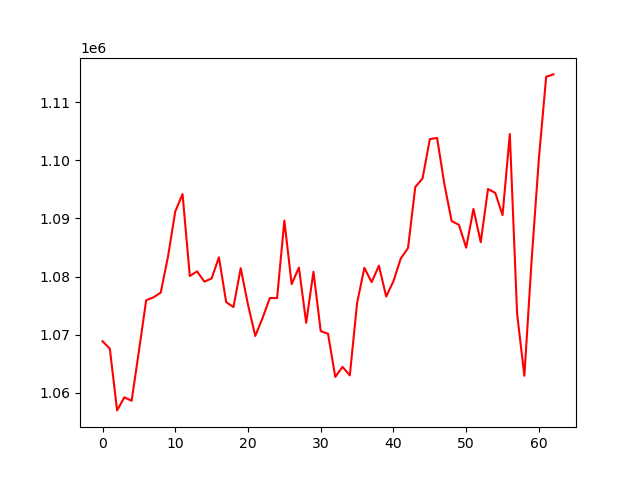

Data behind this chart, as committed beside it:
, 0
0, 1068844
1, 1067580
2, 1056927
3, 1059177
4, 1058585
5, 1067148
6, 1075915
7, 1076409
8, 1077227
9, 1083430
10, 1091218
11, 1094201
12, 1080084
13, 1080877
14, 1079119
15, 1079664
16, 1083314
17, 1075584
18, 1074735
19, 1081430
20, 1075135
21, 1069752
22, 1072832
23, 1076290
24, 1076277
25, 1089640
26, 1078677
27, 1081551
28, 1072016
29, 1080824
30, 1070585
31, 1070142
32, 1062699
33, 1064432
34, 1062961
35, 1075441
36, 1081492
37, 1079030
38, 1081865
39, 1076549
40, 1079196
41, 1083089
42, 1084899
43, 1095418
44, 1096900
45, 1103666
46, 1103889
47, 1095941
48, 1089558
49, 1088907
50, 1084965
51, 1091648
52, 1085906
53, 1095077
54, 1094406
55, 1090570
56, 1104568
57, 1073600
58, 1062887
59, 1082831
... 3 more rows
